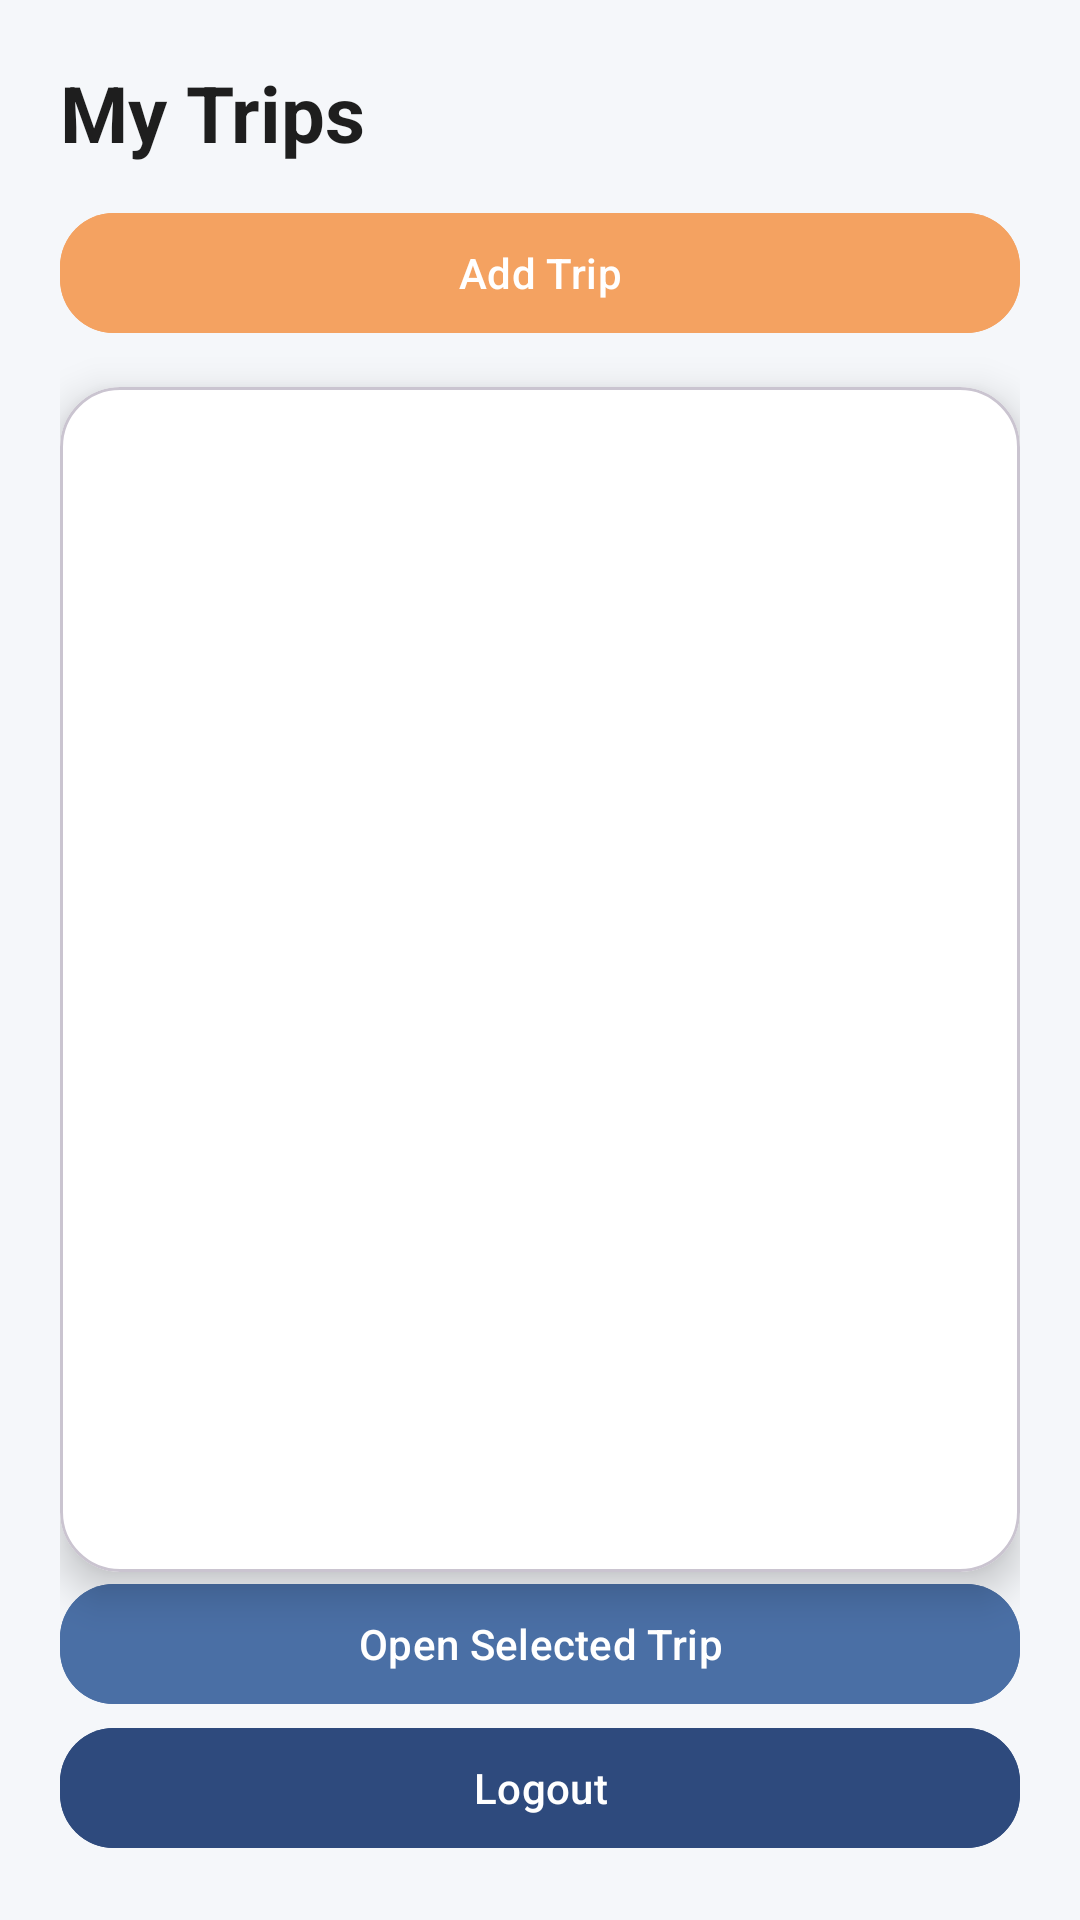

The Android layout XML behind this screen, and the referenced resources:
<!-- AndroidManifest.xml: application theme Theme.MyTripApp -->
<!-- res/layout/activity_home.xml -->
<?xml version="1.0" encoding="utf-8"?>
<androidx.constraintlayout.widget.ConstraintLayout
    xmlns:android="http://schemas.android.com/apk/res/android"
    xmlns:app="http://schemas.android.com/apk/res-auto"
    android:layout_width="match_parent"
    android:layout_height="match_parent"
    android:background="@color/background"
    android:padding="20dp">

    <TextView
        android:id="@+id/tvHomeTitle"
        android:layout_width="0dp"
        android:layout_height="wrap_content"
        android:text="My Trips"
        android:textSize="26sp"
        android:textStyle="bold"
        android:textColor="@color/textPrimary"
        app:layout_constraintTop_toTopOf="parent"
        app:layout_constraintStart_toStartOf="parent"
        app:layout_constraintEnd_toEndOf="parent" />

    <com.google.android.material.button.MaterialButton
        android:id="@+id/btnAddTrip"
        android:layout_width="0dp"
        android:layout_height="wrap_content"
        android:text="Add Trip"
        android:backgroundTint="@color/accent"
        android:textColor="@android:color/white"
        app:cornerRadius="18dp"
        android:layout_marginTop="12dp"
        app:layout_constraintTop_toBottomOf="@id/tvHomeTitle"
        app:layout_constraintStart_toStartOf="parent"
        app:layout_constraintEnd_toEndOf="parent" />

    <com.google.android.material.card.MaterialCardView
        android:id="@+id/cardTrips"
        android:layout_width="0dp"
        android:layout_height="0dp"
        app:cardCornerRadius="20dp"
        app:cardElevation="8dp"
        app:cardBackgroundColor="@color/cardBackground"
        android:layout_marginTop="14dp"
        app:layout_constraintTop_toBottomOf="@id/btnAddTrip"
        app:layout_constraintBottom_toTopOf="@id/btnOpenSelected"
        app:layout_constraintStart_toStartOf="parent"
        app:layout_constraintEnd_toEndOf="parent">

        <ListView
            android:id="@+id/lvTrips"
            android:layout_width="match_parent"
            android:layout_height="match_parent"
            android:choiceMode="singleChoice"
            android:dividerHeight="8dp"
            android:padding="12dp" />

    </com.google.android.material.card.MaterialCardView>

    <com.google.android.material.button.MaterialButton
        android:id="@+id/btnOpenSelected"
        android:layout_width="0dp"
        android:layout_height="wrap_content"
        android:text="Open Selected Trip"
        android:backgroundTint="@color/primary"
        android:textColor="@android:color/white"
        app:cornerRadius="18dp"
        android:layout_marginTop="12dp"
        app:layout_constraintBottom_toTopOf="@id/btnLogout"
        app:layout_constraintStart_toStartOf="parent"
        app:layout_constraintEnd_toEndOf="parent" />

    <com.google.android.material.button.MaterialButton
        android:id="@+id/btnLogout"
        android:layout_width="0dp"
        android:layout_height="wrap_content"
        android:text="Logout"
        android:backgroundTint="@color/primaryDark"
        android:textColor="@android:color/white"
        app:cornerRadius="18dp"
        android:layout_marginTop="10dp"
        app:layout_constraintBottom_toBottomOf="parent"
        app:layout_constraintStart_toStartOf="parent"
        app:layout_constraintEnd_toEndOf="parent" />

</androidx.constraintlayout.widget.ConstraintLayout>
<!-- resources referenced by this layout -->
<resources>
  <color name="accent">#F4A261</color>
  <color name="background">#F5F7FA</color>
  <color name="cardBackground">#FFFFFF</color>
  <color name="primary">#4A6FA5</color>
  <color name="primaryDark">#2E4A7D</color>
  <color name="textPrimary">#1E1E1E</color>
  <style name="Theme.MyTripApp" parent="Base.Theme.MyTripApp" />
  <style name="Base.Theme.MyTripApp" parent="Theme.Material3.DayNight.NoActionBar">
          
          
      </style>
</resources>
